Run: headless pygame with SDL's dummy video driver; simulated clock (each Clock.tick advances the game by its frame time, no real sleeping); random seed 0; keys injected as events and as key.get_pressed() state; no mouse input.
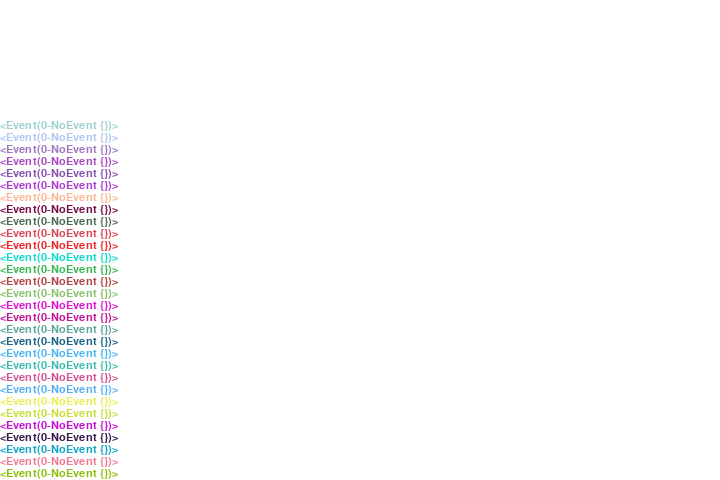
Frame 1 of 4 · flips 1–60 · no input
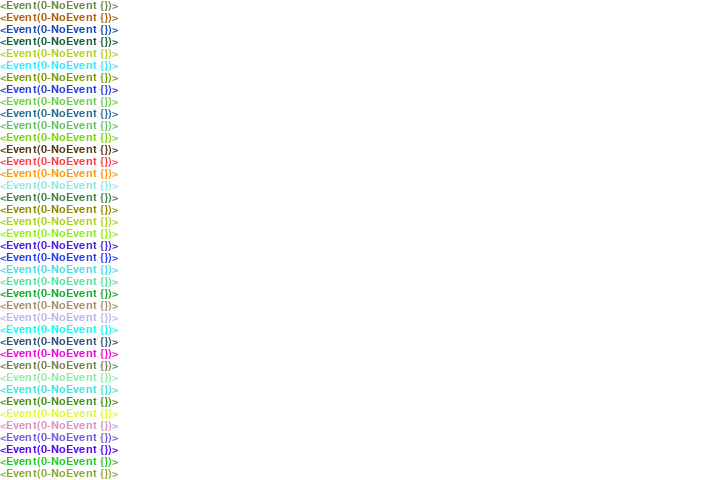
Frame 2 of 4 · flips 61–180 · tapped SPACE, RETURN · held RIGHT (→), D
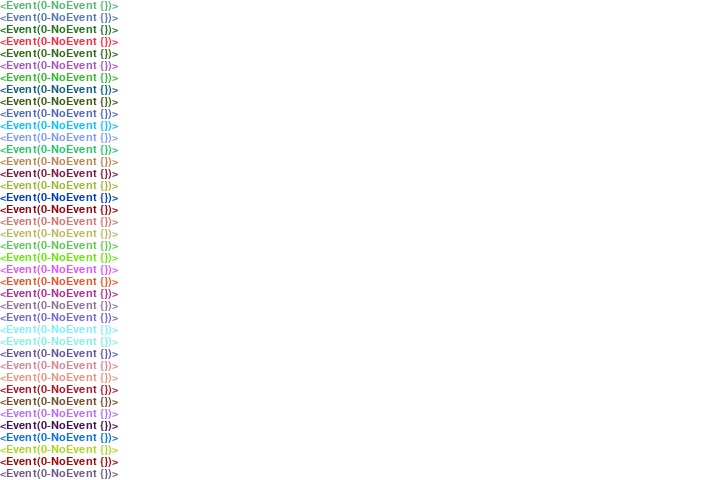
Frame 3 of 4 · flips 181–300 · held DOWN (↓), S
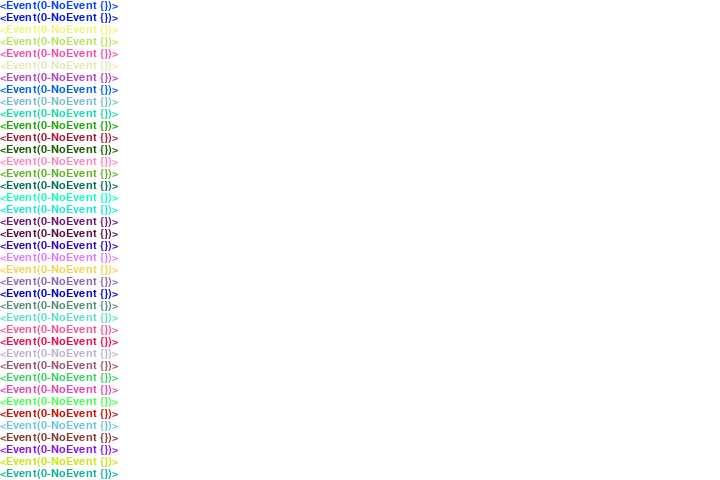
Frame 4 of 4 · flips 301–420 · held LEFT (←), A, UP (↑), W

The pygame program that drew these frames:

import pygame
from pygame.locals import *
from sys import exit
from random import randint

SCREEN_SIZE = (720, 480)

pygame.init()
screen = pygame.display.set_mode(SCREEN_SIZE, 0, 32)

font = pygame.font.SysFont("arial", 16)
font_height = font.get_linesize()
event_text = []

while True:
    event = pygame.event.wait()
    event_text.append(str(event))

    event_text = event_text[int(-SCREEN_SIZE[1]/font_height):]

    if event.type == QUIT:
        exit()

    screen.fill((255, 255, 255))

    y = SCREEN_SIZE[1]-font_height

    for text in event_text:
        screen.blit(font.render(text, True, (randint(0, 255), randint(0, 255), randint(0, 255))), (0, y))
        y -= font_height

    pygame.display.update()
